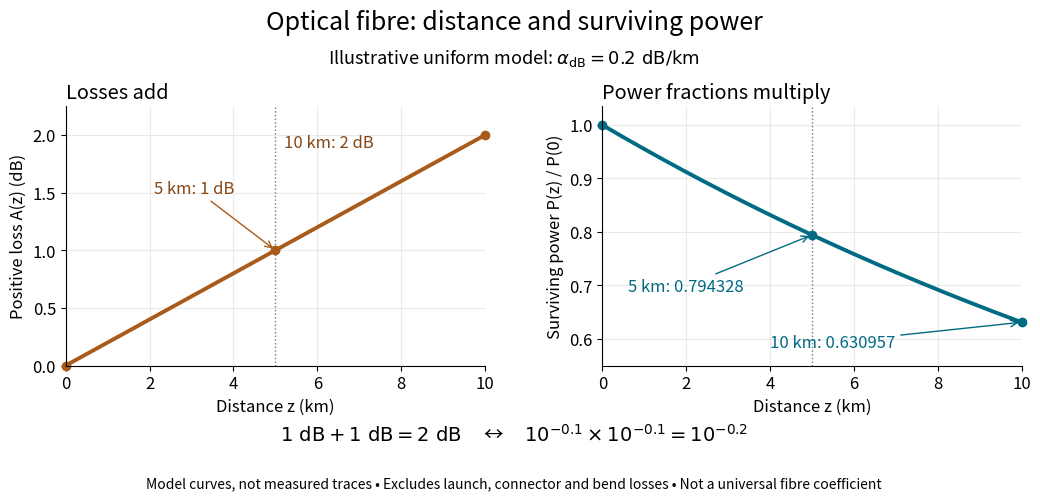

The matplotlib source for this figure: (Note: this script raises an exception after producing the figure.)
"""Compare linear decibel loss with exponential surviving power.

Tested with Python 3.14, matplotlib 3.10.7 and numpy 2.3.5.
Run from _media; output is written to the current directory.
"""
from pathlib import Path
import numpy as np
import matplotlib.pyplot as plt

plt.rcParams.update({'font.size':12,'figure.facecolor':'white','axes.facecolor':'white'})
z=np.linspace(0,10,501)
alpha=0.2
loss=alpha*z
fraction=np.power(10.0,-loss/10.0)
fig,axs=plt.subplots(1,2,figsize=(10.8,5.4),dpi=100)
fig.subplots_adjust(left=0.085,right=0.97,bottom=0.29,top=0.77,wspace=0.28)
axs[0].plot(z,loss,lw=2.8,color='#a95b1a')
axs[1].plot(z,fraction,lw=2.8,color='#006b83')
for ax in axs:
    ax.set_xlim(0,10)
    ax.set_xticks([0,2,4,6,8,10])
    ax.set_xlabel('Distance z (km)')
    ax.grid(alpha=0.25)
    ax.spines[['top','right']].set_visible(False)
    ax.axvline(5,color='#777777',ls=':',lw=1)
axs[0].set_ylim(0,2.25);axs[0].set_ylabel('Positive loss A(z) (dB)')
axs[1].set_ylim(0.55,1.035);axs[1].set_ylabel('Surviving power P(z) / P(0)')
axs[0].set_title('Losses add',loc='left');axs[1].set_title('Power fractions multiply',loc='left')
for pos in [0,5,10]:
    axs[0].plot(pos,alpha*pos,'o',color='#a95b1a',clip_on=False)
    axs[1].plot(pos,10**(-alpha*pos/10),'o',color='#006b83',clip_on=False)
axs[0].annotate('5 km: 1 dB',(5,1),xytext=(2.1,1.5),arrowprops={'arrowstyle':'->','color':'#a95b1a'},color='#874716')
axs[0].annotate('10 km: 2 dB',(10,2),xytext=(5.2,1.9),color='#874716')
axs[1].annotate('5 km: 0.794328',(5,10**(-0.1)),xytext=(0.6,0.69),arrowprops={'arrowstyle':'->','color':'#006b83'},color='#006b83')
axs[1].annotate('10 km: 0.630957',(10,10**(-0.2)),xytext=(4.0,0.585),arrowprops={'arrowstyle':'->','color':'#006b83'},color='#006b83')
fig.suptitle('Optical fibre: distance and surviving power',fontsize=18,y=0.95)
fig.text(0.5,0.85,r'Illustrative uniform model: $\alpha_{\rm dB}=0.2\ \mathrm{dB/km}$',ha='center',fontsize=13)
fig.text(0.5,0.15,r'$1\ \mathrm{dB}+1\ \mathrm{dB}=2\ \mathrm{dB}$     ↔     $10^{-0.1}\times10^{-0.1}=10^{-0.2}$',ha='center',fontsize=14)
fig.text(0.5,0.065,'Model curves, not measured traces • Excludes launch, connector and bend losses • Not a universal fibre coefficient',ha='center',fontsize=10)
fig.savefig(Path.cwd()/f'{Path(__file__).stem}.png',facecolor='white',transparent=False)
plt.close(fig)
